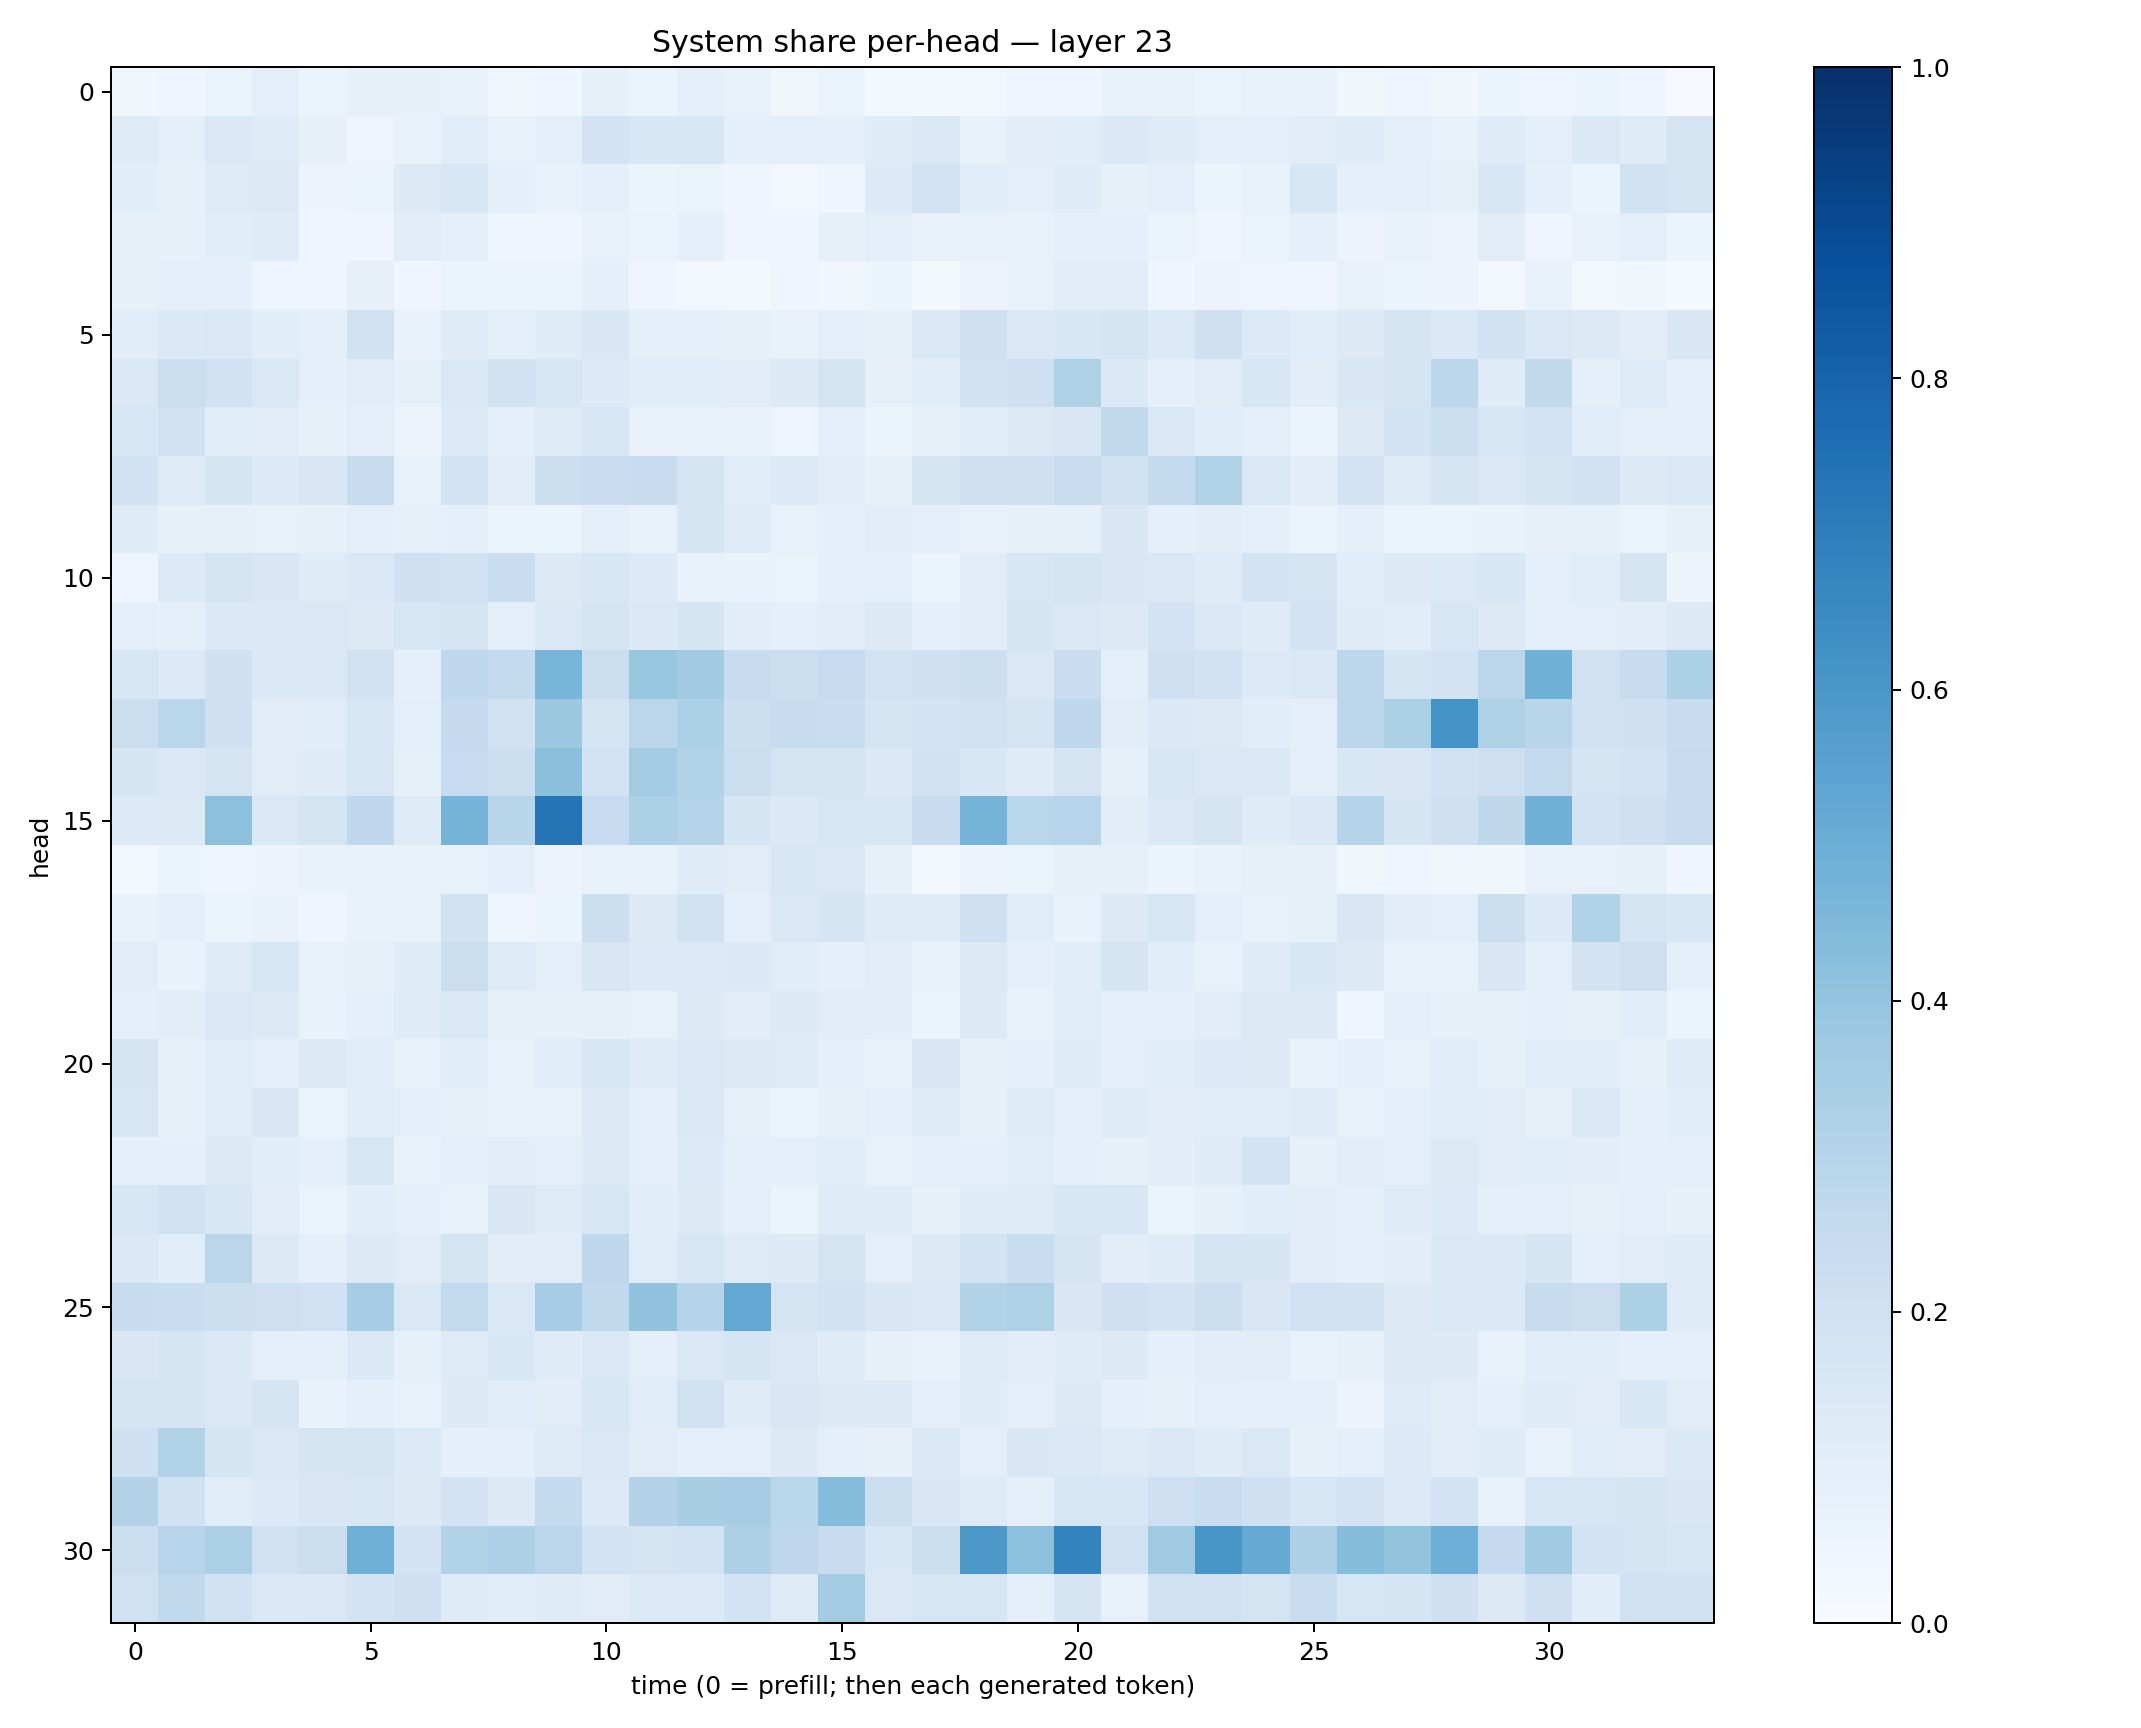

Data behind this chart, as committed beside it:
0.03303549, 0.045299847, 0.064971395, 0.10051679, 0.06221872, 0.081656106, 0.07909084, 0.074444965, 0.03281657, 0.039980076, 0.08421842, 0.060110524, 0.08677276, 0.07279924, 0.033079345, 0.0654352, 0.016384695, 0.016881105, 0.029364893, 0.042033248, 0.042516515, 0.06779679, 0.07440043, 0.06336372
0.1233, 0.09307, 0.1423, 0.1239, 0.07924, 0.04996, 0.06832, 0.1164, 0.0769, 0.1004, 0.181, 0.1537, 0.1592, 0.08941, 0.09825, 0.0925, 0.1173, 0.1441, 0.07745, 0.1126, 0.1136, 0.1371, 0.1198, 0.09394
0.1065, 0.07937, 0.1218, 0.1306, 0.05589, 0.06361, 0.1251, 0.1639, 0.09259, 0.07523, 0.08964, 0.0599, 0.06452, 0.03923, 0.03046, 0.04038, 0.1332, 0.1799, 0.1151, 0.09821, 0.1189, 0.08277, 0.09831, 0.06204
0.08074, 0.08399, 0.1088, 0.1188, 0.04601, 0.04475, 0.1119, 0.1009, 0.0472, 0.04636, 0.07335, 0.06622, 0.09123, 0.04717, 0.04268, 0.08318, 0.09866, 0.07162, 0.07654, 0.07062, 0.08829, 0.08995, 0.06299, 0.04931
0.08109, 0.09868, 0.08641, 0.05004, 0.04221, 0.08132, 0.04642, 0.05162, 0.05138, 0.05926, 0.09231, 0.04301, 0.02616, 0.02247, 0.03991, 0.035, 0.05279, 0.018, 0.0557, 0.07456, 0.1103, 0.1132, 0.04585, 0.05734
0.1075, 0.1395, 0.1443, 0.1075, 0.1, 0.1964, 0.07003, 0.1186, 0.09908, 0.1179, 0.1517, 0.09004, 0.09273, 0.08505, 0.07426, 0.09407, 0.08317, 0.1442, 0.2057, 0.1473, 0.1552, 0.165, 0.1335, 0.2093
0.1423, 0.222, 0.2002, 0.1475, 0.09218, 0.1131, 0.08275, 0.1475, 0.1892, 0.1591, 0.1343, 0.1142, 0.1167, 0.1046, 0.1294, 0.1748, 0.07823, 0.1062, 0.1978, 0.2051, 0.3229, 0.139, 0.09314, 0.1117
0.16, 0.1875, 0.1155, 0.1113, 0.0827, 0.0944, 0.05841, 0.1353, 0.09139, 0.1237, 0.1629, 0.0751, 0.07493, 0.07489, 0.04908, 0.08769, 0.06166, 0.07958, 0.1152, 0.1311, 0.1519, 0.2639, 0.1455, 0.1073
0.1887, 0.1219, 0.1667, 0.1336, 0.1517, 0.2439, 0.0763, 0.184, 0.1101, 0.2254, 0.2292, 0.2382, 0.1708, 0.1133, 0.1359, 0.1042, 0.08224, 0.1739, 0.2106, 0.2033, 0.2312, 0.1922, 0.2548, 0.3122
0.1197, 0.08587, 0.08238, 0.07189, 0.07832, 0.09476, 0.08129, 0.0905, 0.06599, 0.05135, 0.09489, 0.07461, 0.1702, 0.119, 0.07463, 0.09375, 0.1127, 0.09426, 0.07466, 0.08163, 0.0857, 0.1494, 0.09221, 0.1033
0.04795, 0.1351, 0.176, 0.1502, 0.1186, 0.1475, 0.2076, 0.2022, 0.2303, 0.1281, 0.1527, 0.1359, 0.07585, 0.06713, 0.06541, 0.09327, 0.1001, 0.05094, 0.1095, 0.1628, 0.1792, 0.1499, 0.1459, 0.121
0.0966, 0.0929, 0.1394, 0.1371, 0.1466, 0.1294, 0.1575, 0.1735, 0.0957, 0.1458, 0.1796, 0.1396, 0.1679, 0.1029, 0.09855, 0.1127, 0.1278, 0.09532, 0.1129, 0.1685, 0.1437, 0.1301, 0.1801, 0.1405
0.1566, 0.1343, 0.2087, 0.1385, 0.1434, 0.1965, 0.09109, 0.2689, 0.2542, 0.4676, 0.2227, 0.3916, 0.3598, 0.2368, 0.225, 0.2479, 0.1813, 0.2047, 0.2151, 0.1476, 0.2274, 0.09961, 0.2036, 0.1936
0.22, 0.2868, 0.2042, 0.1052, 0.116, 0.1578, 0.09668, 0.2527, 0.1896, 0.3756, 0.1722, 0.283, 0.3312, 0.2176, 0.2413, 0.2325, 0.175, 0.1829, 0.2019, 0.1721, 0.2672, 0.1102, 0.1379, 0.1258
0.1691, 0.1423, 0.1765, 0.1123, 0.1188, 0.1638, 0.08444, 0.25, 0.215, 0.4198, 0.1854, 0.3579, 0.3102, 0.2204, 0.1727, 0.1731, 0.1374, 0.1894, 0.1548, 0.1208, 0.1724, 0.08578, 0.1566, 0.1465
0.1352, 0.1326, 0.4144, 0.1441, 0.1764, 0.2688, 0.1239, 0.4761, 0.2895, 0.738, 0.2468, 0.3306, 0.3005, 0.1705, 0.1375, 0.1574, 0.162, 0.2353, 0.4761, 0.2861, 0.294, 0.1048, 0.1476, 0.1783
0.02534, 0.06212, 0.05042, 0.05681, 0.06726, 0.07431, 0.07207, 0.07386, 0.1003, 0.05533, 0.07647, 0.06876, 0.1208, 0.1121, 0.1598, 0.1433, 0.08314, 0.02751, 0.05582, 0.06483, 0.07818, 0.07977, 0.06131, 0.06739
0.06915, 0.08801, 0.05376, 0.06738, 0.04535, 0.07104, 0.0731, 0.1876, 0.04996, 0.06067, 0.2151, 0.1276, 0.1893, 0.09874, 0.1448, 0.1655, 0.1191, 0.1245, 0.2086, 0.1157, 0.06976, 0.125, 0.1602, 0.09791
0.1128, 0.07024, 0.118, 0.1568, 0.07053, 0.07924, 0.1187, 0.2254, 0.1246, 0.09407, 0.1507, 0.1335, 0.1359, 0.14, 0.114, 0.09001, 0.1122, 0.07303, 0.1277, 0.08616, 0.1083, 0.1685, 0.109, 0.07129
0.08711, 0.1116, 0.1429, 0.1322, 0.07, 0.09322, 0.1178, 0.1421, 0.08065, 0.08052, 0.08248, 0.0723, 0.129, 0.1121, 0.1269, 0.1095, 0.1048, 0.06215, 0.1255, 0.07404, 0.1152, 0.09654, 0.09295, 0.1097
0.1793, 0.07896, 0.1135, 0.09841, 0.1303, 0.114, 0.07512, 0.1077, 0.07103, 0.117, 0.1591, 0.1197, 0.1474, 0.1284, 0.1232, 0.08883, 0.0703, 0.152, 0.08287, 0.09278, 0.121, 0.09462, 0.1058, 0.1345
0.1576, 0.08026, 0.1168, 0.149, 0.06384, 0.115, 0.09999, 0.07873, 0.07157, 0.07633, 0.1252, 0.09781, 0.1439, 0.07816, 0.06167, 0.08206, 0.09769, 0.1191, 0.07852, 0.1242, 0.0992, 0.1246, 0.105, 0.1056
0.09132, 0.08778, 0.132, 0.1089, 0.09165, 0.1624, 0.07741, 0.09918, 0.1016, 0.09817, 0.1308, 0.08826, 0.1332, 0.1014, 0.09624, 0.1161, 0.07762, 0.09639, 0.0889, 0.1145, 0.09166, 0.08158, 0.1046, 0.1175
0.1604, 0.1986, 0.1638, 0.1125, 0.06334, 0.1084, 0.1, 0.07616, 0.1498, 0.1237, 0.1568, 0.1087, 0.1322, 0.1005, 0.06588, 0.1204, 0.1176, 0.08228, 0.1205, 0.1226, 0.1527, 0.1587, 0.06293, 0.08459
0.1399, 0.1161, 0.2839, 0.1313, 0.09574, 0.1287, 0.1115, 0.1729, 0.105, 0.1131, 0.2687, 0.1155, 0.1613, 0.1244, 0.1305, 0.1777, 0.09509, 0.1253, 0.1845, 0.2328, 0.1796, 0.1054, 0.119, 0.1762
0.2348, 0.2306, 0.2169, 0.2147, 0.2009, 0.3493, 0.1466, 0.2611, 0.1455, 0.35, 0.2617, 0.4034, 0.2995, 0.5256, 0.173, 0.1905, 0.1503, 0.1464, 0.3095, 0.3232, 0.1495, 0.2076, 0.1805, 0.2155
0.1519, 0.1652, 0.1393, 0.09639, 0.09061, 0.1388, 0.08358, 0.1236, 0.1553, 0.119, 0.147, 0.09976, 0.1475, 0.1699, 0.143, 0.1208, 0.08098, 0.07616, 0.1228, 0.1018, 0.1191, 0.126, 0.0904, 0.1107
0.1777, 0.1679, 0.1377, 0.1643, 0.06993, 0.08768, 0.0772, 0.1321, 0.1147, 0.1105, 0.1584, 0.1157, 0.197, 0.1221, 0.1492, 0.1256, 0.1289, 0.09413, 0.1209, 0.1001, 0.1328, 0.09028, 0.08016, 0.0981
0.2038, 0.3131, 0.1656, 0.144, 0.1643, 0.1723, 0.1366, 0.09168, 0.09261, 0.1215, 0.1457, 0.1105, 0.09659, 0.09833, 0.1251, 0.09408, 0.0797, 0.1456, 0.0947, 0.1513, 0.1412, 0.123, 0.1443, 0.1172
0.305, 0.1929, 0.114, 0.133, 0.1516, 0.1565, 0.1315, 0.1815, 0.1276, 0.2578, 0.1353, 0.3056, 0.3406, 0.3499, 0.288, 0.4352, 0.216, 0.1515, 0.123, 0.09074, 0.1584, 0.1577, 0.2111, 0.2344
0.2177, 0.2936, 0.3344, 0.2017, 0.2221, 0.4896, 0.1797, 0.3134, 0.3267, 0.2824, 0.184, 0.1756, 0.1847, 0.325, 0.2766, 0.2349, 0.1558, 0.2264, 0.5938, 0.4172, 0.6774, 0.1958, 0.3687, 0.6027
0.1999, 0.2651, 0.1936, 0.139, 0.1484, 0.18, 0.2069, 0.1178, 0.108, 0.121, 0.1128, 0.1346, 0.133, 0.1871, 0.1216, 0.3572, 0.1447, 0.1564, 0.1571, 0.08839, 0.1715, 0.07539, 0.192, 0.1895
